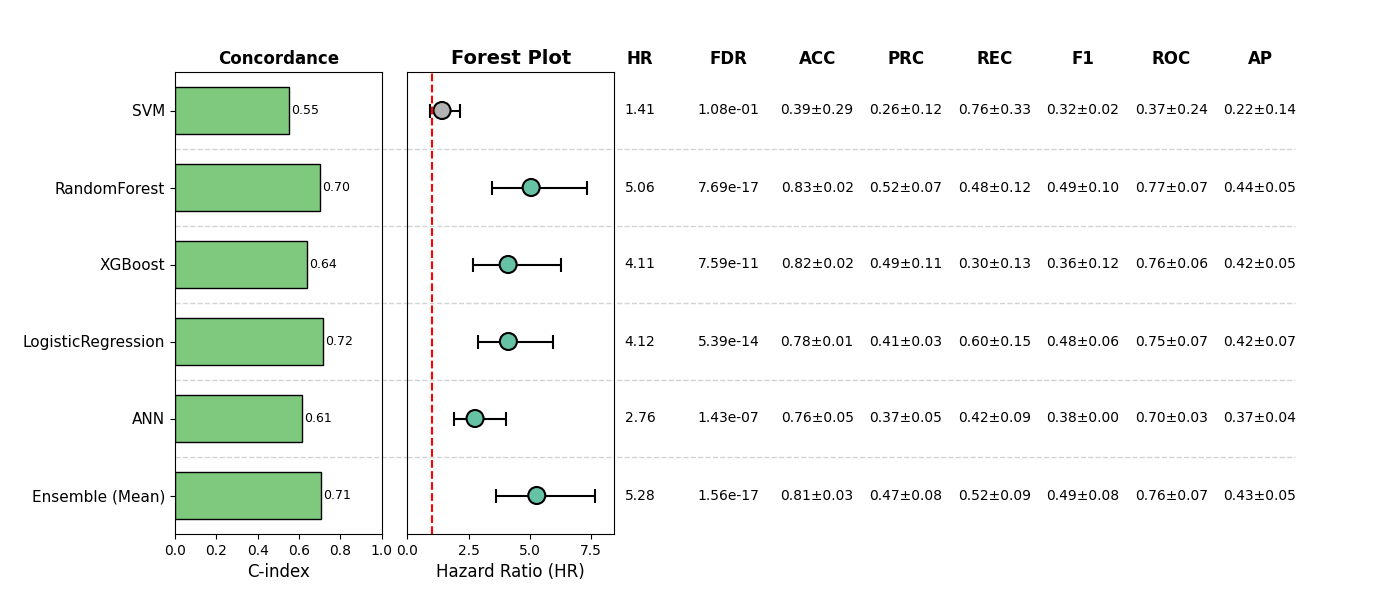

The table this chart was drawn from, first rows:
, Model, HR, CI_lower, CI_upper, p, cindex, accuracy_mean, accuracy_std, precision_mean, precision_std, recall_mean, recall_std, f1_mean, f1_std, roc_auc_mean, roc_auc_std, pr_auc_mean, pr_auc_std, FDR, Sig
0, SVM, 1.412, 0.9267, 2.151, 0.1083, 0.5539, 0.386, 0.2936, 0.2618, 0.118, 0.7634, 0.3345, 0.3172, 0.02076, 0.3719, 0.2438, 0.2156, 0.1385, 0.1083, False
1, RandomForest, 5.055, 3.474, 7.356, 2.5638149005532816e-17, 0.7007, 0.8285, 0.02256, 0.5154, 0.06866, 0.4771, 0.1208, 0.4937, 0.09562, 0.7714, 0.07042, 0.4436, 0.05223, 7.691444701659845e-17, True
2, XGBoost, 4.114, 2.698, 6.273, 5.05722769529686e-11, 0.6381, 0.8187, 0.02081, 0.4851, 0.1075, 0.3047, 0.1332, 0.3614, 0.1213, 0.7633, 0.06215, 0.4182, 0.04755, 7.585841542945291e-11, True
3, LogisticRegression, 4.124, 2.864, 5.94, 2.693794665216588e-14, 0.718, 0.7778, 0.00827, 0.4121, 0.02568, 0.5968, 0.1484, 0.4837, 0.06484, 0.7486, 0.07374, 0.4215, 0.07322, 5.387589330433176e-14, True
4, ANN, 2.762, 1.896, 4.022, 1.1902108470311873e-07, 0.6147, 0.7563, 0.05106, 0.371, 0.05146, 0.4233, 0.08858, 0.3839, 0.003235, 0.7011, 0.03123, 0.3659, 0.03766, 1.4282530164374246e-07, True
5, Ensemble (Mean), 5.284, 3.636, 7.68, 2.6078365538034973e-18, 0.7074, 0.809, 0.03354, 0.4734, 0.07654, 0.5208, 0.09033, 0.4943, 0.07943, 0.7621, 0.07285, 0.4346, 0.04896, 1.5647019322820986e-17, True
